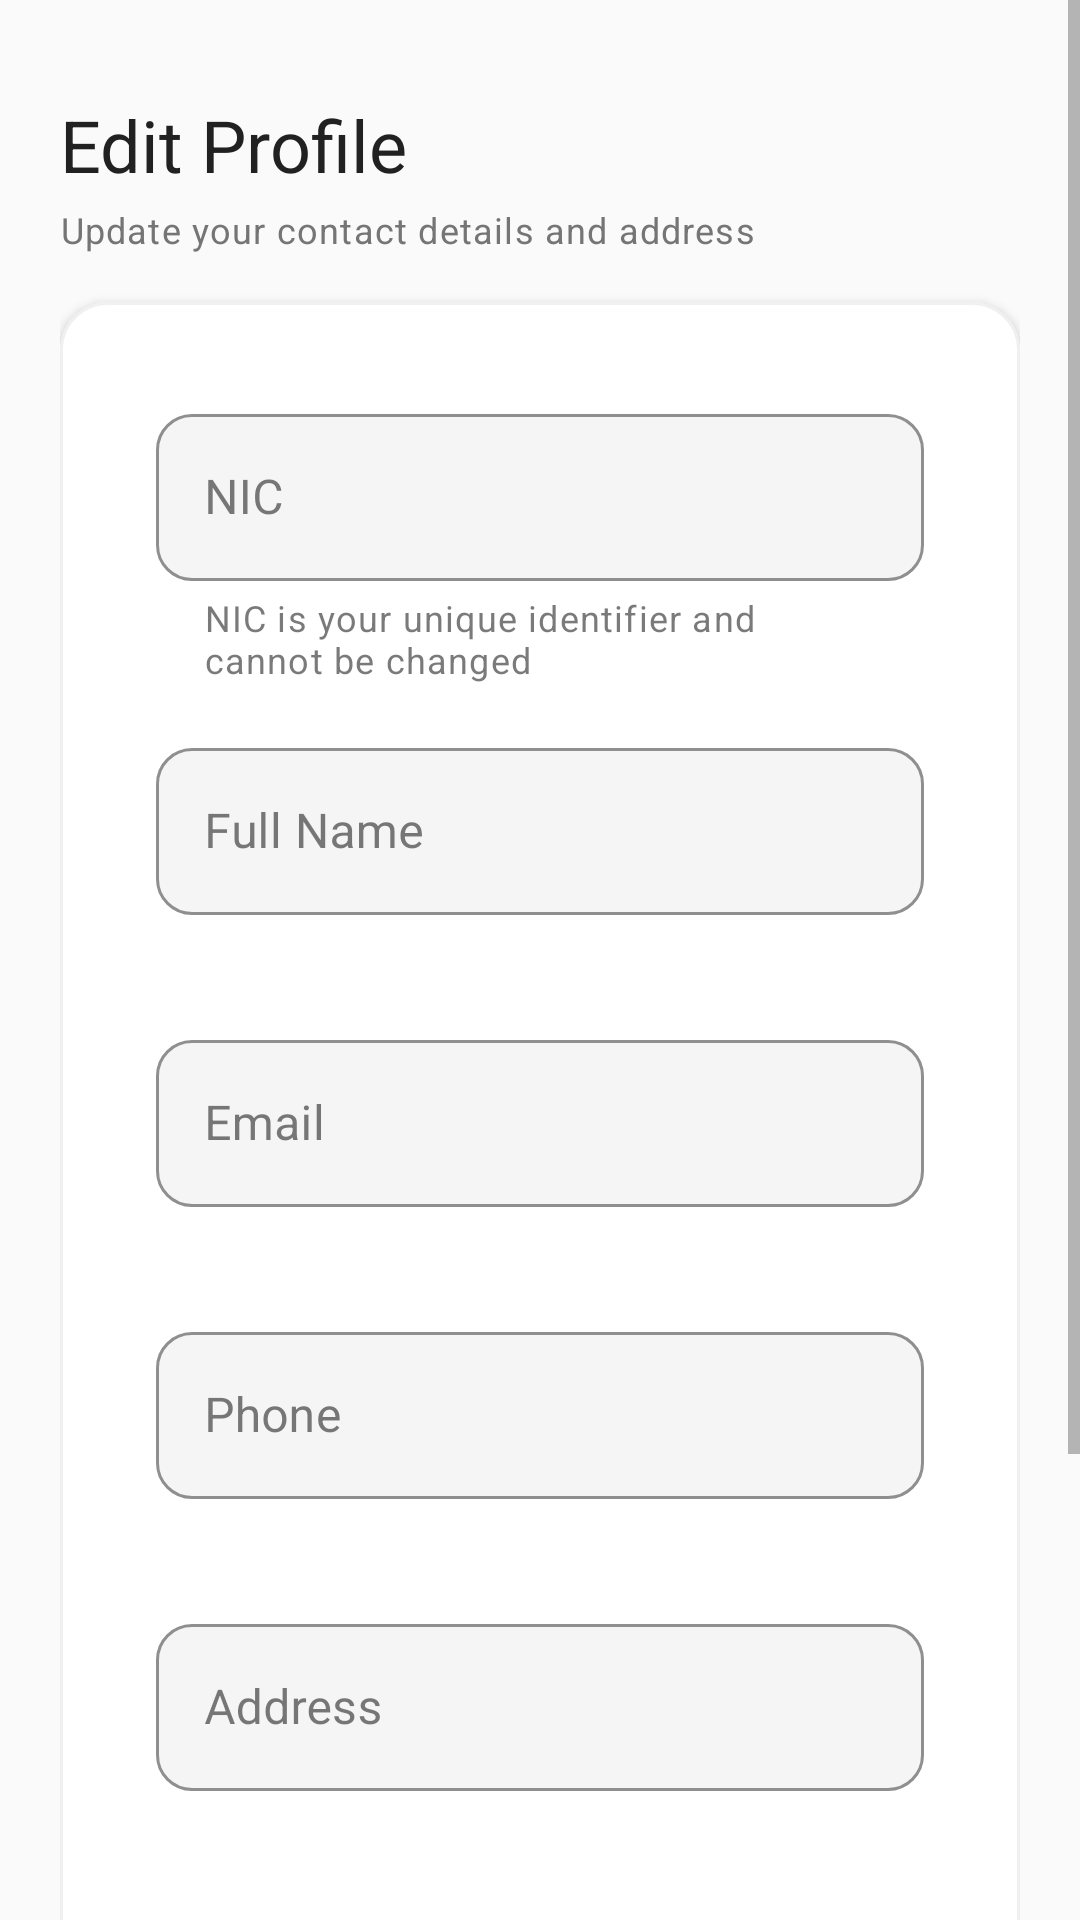

Layout XML and referenced resources for this Android screen:
<!-- AndroidManifest.xml: application theme Theme.SmartSolar -->
<!-- res/layout/activity_edit_profile.xml -->
<?xml version="1.0" encoding="utf-8"?>
<ScrollView xmlns:android="http://schemas.android.com/apk/res/android"
    xmlns:app="http://schemas.android.com/apk/res-auto"
    xmlns:tools="http://schemas.android.com/tools"
    android:layout_width="match_parent"
    android:layout_height="match_parent"
    android:fillViewport="true"
    android:background="@color/background">

    <LinearLayout
        android:layout_width="match_parent"
        android:layout_height="wrap_content"
        android:orientation="vertical"
        android:paddingHorizontal="@dimen/screen_padding_horizontal"
        android:paddingVertical="@dimen/screen_padding_vertical">

        
        <LinearLayout
            android:layout_width="match_parent"
            android:layout_height="wrap_content"
            android:orientation="vertical"
            android:paddingTop="16dp"
            android:paddingBottom="16dp">

            <TextView
                android:id="@+id/tvEditProfileTitle"
                style="@style/TextAppearance.SmartSolar.Headline"
                android:layout_width="wrap_content"
                android:layout_height="wrap_content"
                android:text="@string/profile_edit_title" />

            <TextView
                style="@style/TextAppearance.SmartSolar.Caption"
                android:layout_width="wrap_content"
                android:layout_height="wrap_content"
                android:layout_marginTop="4dp"
                android:text="Update your contact details and address" />
        </LinearLayout>

        
        <com.google.android.material.card.MaterialCardView
            style="@style/Widget.SmartSolar.Card"
            android:layout_width="match_parent"
            android:layout_height="wrap_content"
            android:layout_marginBottom="24dp"
            app:cardElevation="@dimen/card_elevation">

            <LinearLayout
                android:layout_width="match_parent"
                android:layout_height="wrap_content"
                android:orientation="vertical"
                android:padding="@dimen/card_padding">

                
                <com.google.android.material.textfield.TextInputLayout
                    android:id="@+id/tilNic"
                    style="@style/Widget.SmartSolar.TextInputLayout"
                    android:layout_width="match_parent"
                    android:layout_height="wrap_content"
                    android:layout_marginBottom="16dp"
                    android:hint="@string/profile_label_nic"
                    app:helperText="NIC is your unique identifier and cannot be changed"
                    app:helperTextEnabled="true">

                    <com.google.android.material.textfield.TextInputEditText
                        android:id="@+id/etNic"
                        android:layout_width="match_parent"
                        android:layout_height="wrap_content"
                        android:enabled="false"
                        android:focusable="false"
                        android:inputType="none"
                        android:textColor="@color/on_surface_secondary" />
                </com.google.android.material.textfield.TextInputLayout>

                
                <com.google.android.material.textfield.TextInputLayout
                    android:id="@+id/tilFullName"
                    style="@style/Widget.SmartSolar.TextInputLayout"
                    android:layout_width="match_parent"
                    android:layout_height="wrap_content"
                    android:layout_marginBottom="16dp"
                    android:hint="@string/profile_label_name"
                    app:errorEnabled="true">

                    <com.google.android.material.textfield.TextInputEditText
                        android:id="@+id/etFullName"
                        android:layout_width="match_parent"
                        android:layout_height="wrap_content"
                        android:imeOptions="actionNext"
                        android:inputType="textPersonName|textCapWords"
                        android:maxLines="1" />
                </com.google.android.material.textfield.TextInputLayout>

                
                <com.google.android.material.textfield.TextInputLayout
                    android:id="@+id/tilEmail"
                    style="@style/Widget.SmartSolar.TextInputLayout"
                    android:layout_width="match_parent"
                    android:layout_height="wrap_content"
                    android:layout_marginBottom="16dp"
                    android:hint="@string/profile_label_email"
                    app:errorEnabled="true">

                    <com.google.android.material.textfield.TextInputEditText
                        android:id="@+id/etEmail"
                        android:layout_width="match_parent"
                        android:layout_height="wrap_content"
                        android:imeOptions="actionNext"
                        android:inputType="textEmailAddress"
                        android:maxLines="1" />
                </com.google.android.material.textfield.TextInputLayout>

                
                <com.google.android.material.textfield.TextInputLayout
                    android:id="@+id/tilPhone"
                    style="@style/Widget.SmartSolar.TextInputLayout"
                    android:layout_width="match_parent"
                    android:layout_height="wrap_content"
                    android:layout_marginBottom="16dp"
                    android:hint="@string/profile_label_phone"
                    app:errorEnabled="true">

                    <com.google.android.material.textfield.TextInputEditText
                        android:id="@+id/etPhone"
                        android:layout_width="match_parent"
                        android:layout_height="wrap_content"
                        android:imeOptions="actionNext"
                        android:inputType="phone"
                        android:maxLines="1" />
                </com.google.android.material.textfield.TextInputLayout>

                
                <com.google.android.material.textfield.TextInputLayout
                    android:id="@+id/tilAddress"
                    style="@style/Widget.SmartSolar.TextInputLayout"
                    android:layout_width="match_parent"
                    android:layout_height="wrap_content"
                    android:layout_marginBottom="16dp"
                    android:hint="@string/profile_label_address"
                    app:errorEnabled="true">

                    <com.google.android.material.textfield.TextInputEditText
                        android:id="@+id/etAddress"
                        android:layout_width="match_parent"
                        android:layout_height="wrap_content"
                        android:imeOptions="actionDone"
                        android:inputType="textPostalAddress"
                        android:maxLines="3" />
                </com.google.android.material.textfield.TextInputLayout>

            </LinearLayout>
        </com.google.android.material.card.MaterialCardView>

        
        <ProgressBar
            android:id="@+id/progressBar"
            android:layout_width="wrap_content"
            android:layout_height="wrap_content"
            android:layout_gravity="center_horizontal"
            android:layout_marginBottom="16dp"
            android:indeterminateTint="@color/primary"
            android:visibility="gone" />

        
        <LinearLayout
            android:layout_width="match_parent"
            android:layout_height="wrap_content"
            android:orientation="vertical"
            android:paddingBottom="24dp">

            
            <com.google.android.material.button.MaterialButton
                android:id="@+id/btnSave"
                style="@style/Widget.SmartSolar.Button.Primary"
                android:layout_width="match_parent"
                android:layout_height="@dimen/btn_height"
                android:layout_marginBottom="12dp"
                android:text="@string/action_save" />

            
            <com.google.android.material.button.MaterialButton
                android:id="@+id/btnCancel"
                style="@style/Widget.SmartSolar.Button.Secondary"
                android:layout_width="match_parent"
                android:layout_height="@dimen/btn_height"
                android:text="@string/action_cancel" />

        </LinearLayout>

    </LinearLayout>
</ScrollView>
<!-- resources referenced by this layout -->
<resources>
  <color name="background">#FAFAFA</color>
  <color name="on_surface_secondary">#757575</color>
  <color name="primary">#FF6F00</color>
  <dimen name="btn_height">52dp</dimen>
  <dimen name="card_elevation">2dp</dimen>
  <dimen name="card_padding">16dp</dimen>
  <dimen name="screen_padding_horizontal">20dp</dimen>
  <dimen name="screen_padding_vertical">16dp</dimen>
  <string name="action_cancel">Cancel</string>
  <string name="action_save">Save</string>
  <string name="profile_edit_title">Edit Profile</string>
  <string name="profile_label_address">Address</string>
  <string name="profile_label_email">Email</string>
  <string name="profile_label_name">Full Name</string>
  <string name="profile_label_nic">NIC</string>
  <string name="profile_label_phone">Phone</string>
  <style name="TextAppearance.SmartSolar.Caption" parent="TextAppearance.MaterialComponents.Caption">
          <item name="android:textColor">@color/on_surface_secondary</item>
          <item name="android:textSize">12sp</item>
      </style>
  <style name="TextAppearance.SmartSolar.Headline" parent="TextAppearance.MaterialComponents.Headline5">
          <item name="android:textColor">@color/on_background</item>
          <item name="android:textSize">24sp</item>
          <item name="android:fontFamily">sans-serif-bold</item>
      </style>
  <style name="Widget.SmartSolar.Button.Primary" parent="Widget.MaterialComponents.Button">
          <item name="android:background">@drawable/btn_primary</item>
          <item name="android:textColor">@color/white</item>
          <item name="android:textSize">16sp</item>
          <item name="android:textAllCaps">false</item>
          <item name="android:paddingTop">14dp</item>
          <item name="android:paddingBottom">14dp</item>
          <item name="android:fontFamily">sans-serif-medium</item>
          <item name="cornerRadius">12dp</item>
      </style>
  <style name="Widget.SmartSolar.Card" parent="Widget.MaterialComponents.CardView">
          <item name="cardBackgroundColor">@color/surface</item>
          <item name="cardCornerRadius">16dp</item>
          <item name="cardElevation">2dp</item>
          <item name="contentPadding">16dp</item>
          <item name="strokeColor">@color/card_stroke</item>
          <item name="strokeWidth">1dp</item>
      </style>
  <color name="on_background">#212121</color>
  <!-- drawable btn_primary (drawable) -->
  <?xml version="1.0" encoding="utf-8"?>
  <ripple xmlns:android="http://schemas.android.com/apk/res/android"
      android:color="#33FFFFFF">
      <item>
          <shape android:shape="rectangle">
              <gradient
                  android:startColor="#FF6F00"
                  android:endColor="#FF8F00"
                  android:angle="0" />
              <corners android:radius="12dp" />
          </shape>
      </item>
  </ripple>
  <color name="white">#FFFFFF</color>
  <!-- drawable btn_secondary (drawable) -->
  <?xml version="1.0" encoding="utf-8"?>
  <ripple xmlns:android="http://schemas.android.com/apk/res/android"
      android:color="#1AFF6F00">
      <item>
          <shape android:shape="rectangle">
              <solid android:color="#FFFFFF" />
              <stroke
                  android:width="2dp"
                  android:color="#FF6F00" />
              <corners android:radius="12dp" />
          </shape>
      </item>
  </ripple>
  <color name="surface">#FFFFFF</color>
  <color name="card_stroke">#F0F0F0</color>
  <color name="input_background">#F5F5F5</color>
  <color name="input_stroke_focused">#FF6F00</color>
  <color name="primary_dark">#E65100</color>
  <color name="primary_variant">#F57C00</color>
  <color name="on_primary">#FFFFFF</color>
  <color name="secondary">#00897B</color>
  <color name="secondary_variant">#00796B</color>
  <color name="on_secondary">#FFFFFF</color>
  <color name="on_surface">#212121</color>
  <color name="nav_background">#FFFFFF</color>
  <color name="hint_text">#9E9E9E</color>
  <color name="ripple_color">#1AFF6F00</color>
</resources>
